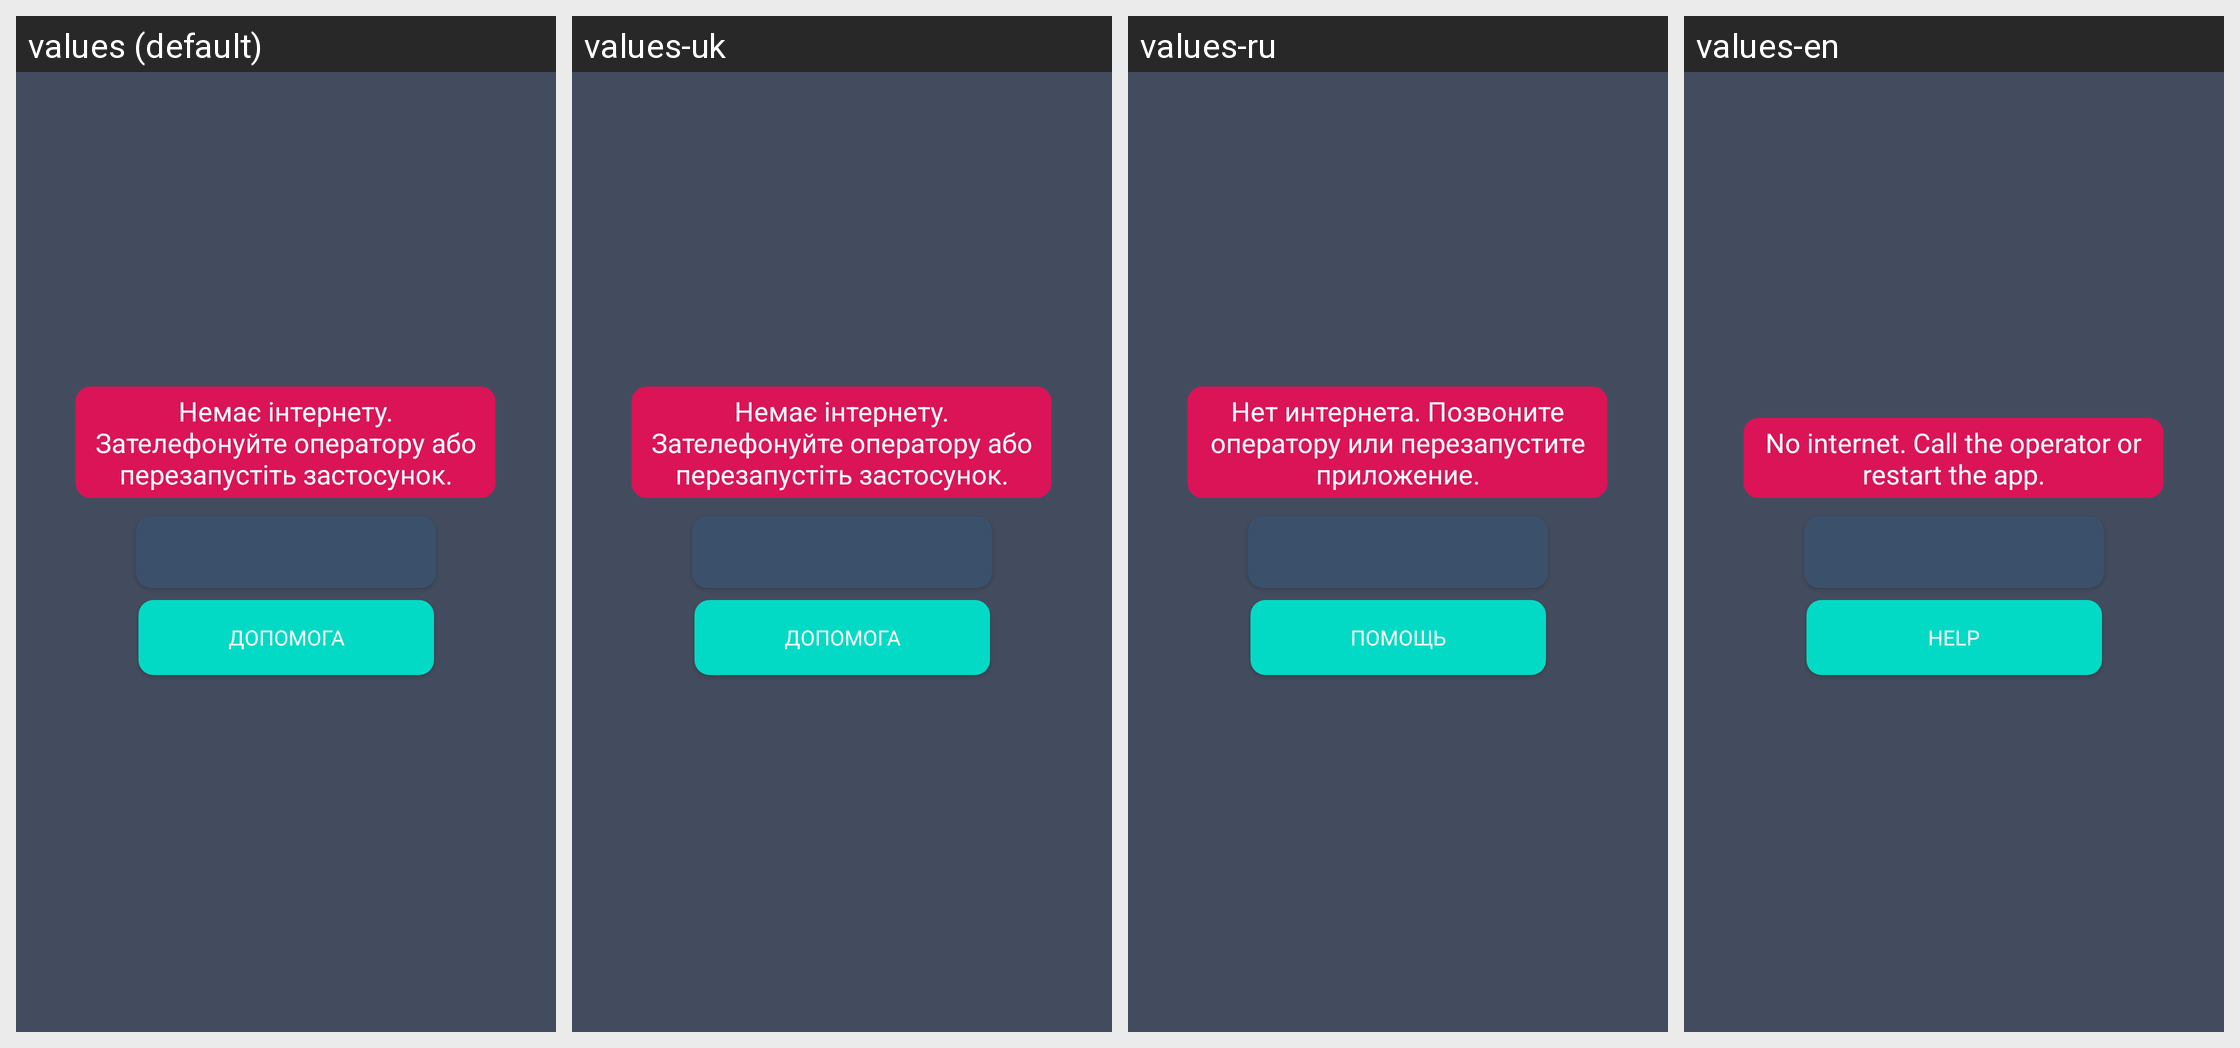

Strings drawn on this Android screen and how each of the app's shown locales translates them:
Android screen res/layout/fragment_restart.xml rendered under 4 locales, left to right: values (default), values-uk, values-ru, values-en. Device: Nexus 5 (rendered at 1080×1920; each locale shown at half size, 540×960, under a caption strip naming it); theme Theme.TaxiEasyUa.
Other locales in the repository, not shown: values-ru-rRU.
Strings drawn on this screen, with the default value and each locale's value (text and hints the layout hard-codes, and strings that could not be matched under every locale, appear in the picture but are not listed):

verify_internet
  values: Немає інтернету. Зателефонуйте оператору або перезапустіть застосунок.
  values-uk: Немає інтернету. Зателефонуйте оператору або перезапустіть застосунок.
  values-ru: Нет интернета. Позвоните оператору или перезапустите приложение.
  values-en: No internet. Call the operator or restart the app.

action_help
  values: ДОПОМОГА
  values-uk: ДОПОМОГА
  values-ru: ПОМОЩЬ
  values-en: HELP
